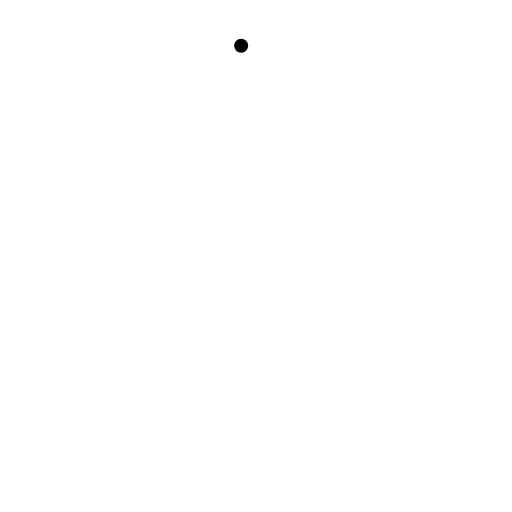
t = 0.00 s
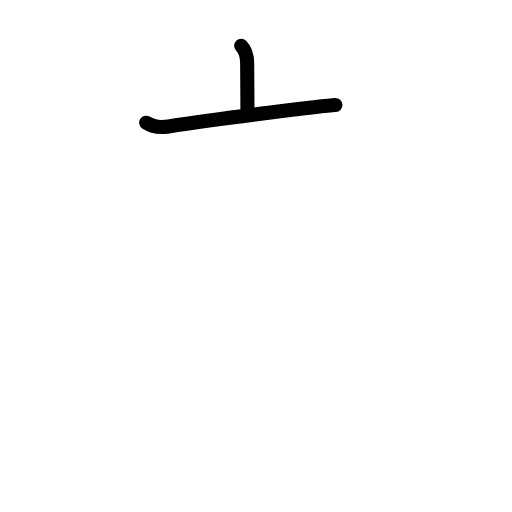
t = 1.40 s
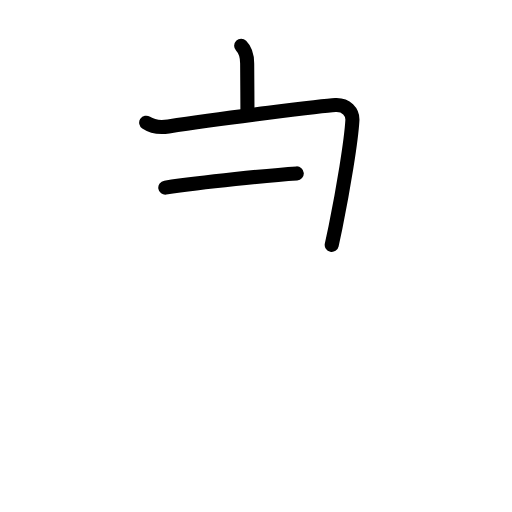
t = 2.75 s
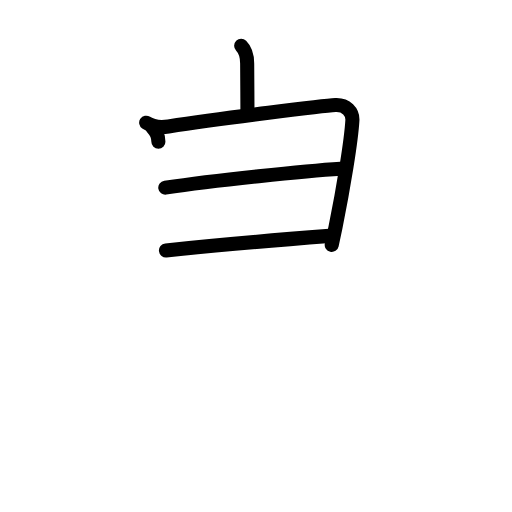
t = 4.19 s
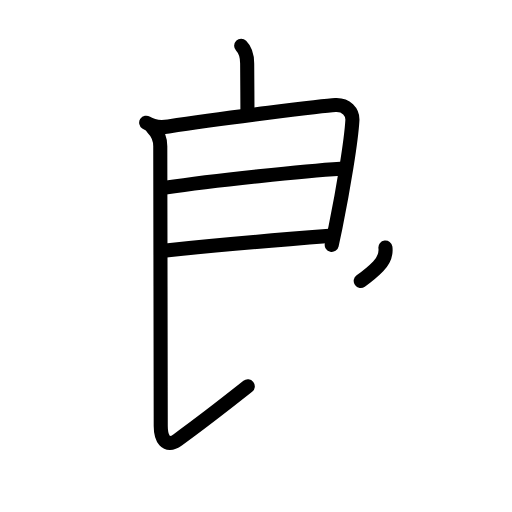
t = 5.63 s
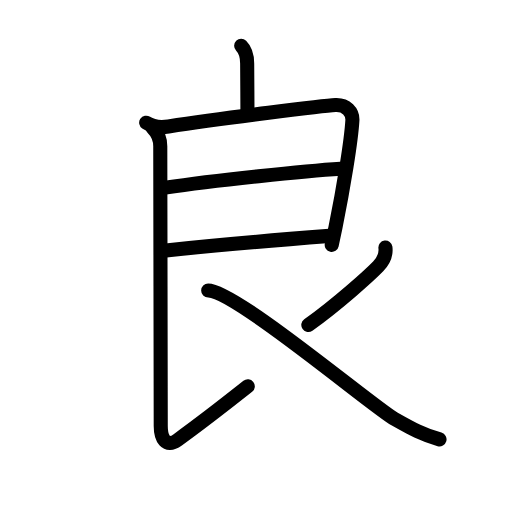
t = 7.00 s

The animated SVG that drew these frames (rendered in a browser with its animation timeline set to each time). Animation: 23 SMIL elements (animate=23); one cycle of 7.00 s.

<?xml version="1.0" encoding="UTF-8"?>
<!--
AniKanjiVG is licensed by CC-BY-SA Paul C. Sommerhoff (https://bitbucket.org/sommerhoff/anikanjivg).
AniKanjiVG uses KanjiVG which is licensed by CC-BY-SA Ulrich Apel (http://kanjivg.tagaini.net).
See also http://creativecommons.org/licenses/by-sa/3.0/
-->
<svg xmlns:kvg='http://kanjivg.tagaini.net' xmlns='http://www.w3.org/2000/svg' width='109' height='109' viewBox='0 0 109 109' style='fill:none;stroke:#000000;stroke-width:3;stroke-linecap:round;stroke-linejoin:round;' id="kvg:kanji_0826f"><g id="kvg:0826f" kvg:element="良"><path id="kvg:0826f-s1" kvg:type="㇑a" d="M51.34,9.75c0.89,0.89,1.28,2.5,1.28,3.78c0,1.99,0.06,7.1,0.06,10.09"><animate attributeName="d" begin="0.0s" dur="0.5s" from="M51.34,9.75C51.34,9.75,51.34,9.75,51.34,9.75" to="M51.34,9.75c0.89,0.89,1.28,2.5,1.28,3.78" />
<animate attributeName="d" begin="0.5s" dur="0.5s" from="M51.34,9.75c0.89,0.89,1.28,2.5,1.28,3.78c0,0,0,0,0,0,0" to="M51.34,9.75c0.89,0.89,1.28,2.5,1.28,3.78c0,1.99,0.06,7.1,0.06,10.09" />
</path>
<g id="kvg:0826f-g1" kvg:element="艮" kvg:radical="general"><path id="kvg:0826f-s2" kvg:type="㇕" d="M31.12,26.12c1.12,0.75,2.87,1.09,4.75,0.8c11.75-1.8,33.19-4.43,35.54-4.56c2.3-0.12,3.71,1.5,3.61,3.28c-0.25,4.37-1.94,14.62-3.6,22.76c-0.27,1.31-0.54,2.57-0.8,3.75"><animate attributeName="d" begin="1.0s" dur="0.2s" from="M31.12,26.12C31.12,26.12,31.12,26.12,31.12,26.12" to="M31.12,26.12c1.12,0.75,2.87,1.09,4.75,0.8" />
<animate attributeName="d" begin="1.2s" dur="0.2s" from="M31.12,26.12c1.12,0.75,2.87,1.09,4.75,0.8c0,0,0,0,0,0,0" to="M31.12,26.12c1.12,0.75,2.87,1.09,4.75,0.8c11.75-1.8,33.19-4.43,35.54-4.56" />
<animate attributeName="d" begin="1.4s" dur="0.2s" from="M31.12,26.12c1.12,0.75,2.87,1.09,4.75,0.8c11.75-1.8,33.19-4.43,35.54-4.56c0,0,0,0,0,0,0" to="M31.12,26.12c1.12,0.75,2.87,1.09,4.75,0.8c11.75-1.8,33.19-4.43,35.54-4.56c2.3-0.12,3.71,1.5,3.61,3.28" />
<animate attributeName="d" begin="1.6s" dur="0.2s" from="M31.12,26.12c1.12,0.75,2.87,1.09,4.75,0.8c11.75-1.8,33.19-4.43,35.54-4.56c2.3-0.12,3.71,1.5,3.61,3.28c0,0,0,0,0,0,0" to="M31.12,26.12c1.12,0.75,2.87,1.09,4.75,0.8c11.75-1.8,33.19-4.43,35.54-4.56c2.3-0.12,3.71,1.5,3.61,3.28c-0.25,4.37-1.94,14.62-3.6,22.76" />
<animate attributeName="d" begin="1.8s" dur="0.2s" from="M31.12,26.12c1.12,0.75,2.87,1.09,4.75,0.8c11.75-1.8,33.19-4.43,35.54-4.56c2.3-0.12,3.71,1.5,3.61,3.28c-0.25,4.37-1.94,14.62-3.6,22.76c0,0,0,0,0,0,0" to="M31.12,26.12c1.12,0.75,2.87,1.09,4.75,0.8c11.75-1.8,33.19-4.43,35.54-4.56c2.3-0.12,3.71,1.5,3.61,3.28c-0.25,4.37-1.94,14.62-3.6,22.76c-0.27,1.31-0.54,2.57-0.8,3.75" />
<animate attributeName="d" begin="0s" dur="1.0s" from="M-100,-100" to="M-100,-100" />
</path>
<path id="kvg:0826f-s3" kvg:type="㇐a" d="M35.19,39.95c10.56-1.58,29.98-3.58,37.32-4.04"><animate attributeName="d" begin="2.0s" dur="1.0s" from="M35.19,39.95C35.19,39.95,35.19,39.95,35.19,39.95" to="M35.19,39.95c10.56-1.58,29.98-3.58,37.32-4.04" />
<animate attributeName="d" begin="0s" dur="2.0s" from="M-100,-100" to="M-100,-100" />
</path>
<path id="kvg:0826f-s4" kvg:type="㇐a" d="M35.33,53.33c11.05-1.2,23.44-2.23,34.81-3.11"><animate attributeName="d" begin="3.0s" dur="1.0s" from="M35.33,53.33C35.33,53.33,35.33,53.33,35.33,53.33" to="M35.33,53.33c11.05-1.2,23.44-2.23,34.81-3.11" />
<animate attributeName="d" begin="0s" dur="3.0s" from="M-100,-100" to="M-100,-100" />
</path>
<path id="kvg:0826f-s5" kvg:type="㇙" d="M32.51,27.24c1.12,1.12,1.61,2.71,1.61,3.88c0,4.63,0.1,54.75,0.1,59.57c0,2.54,1.03,4.81,3.62,2.95c4.96-3.57,8.91-6.64,14.91-11.39"><animate attributeName="d" begin="4.0s" dur="0.25s" from="M32.51,27.24C32.51,27.24,32.51,27.24,32.51,27.24" to="M32.51,27.24c1.12,1.12,1.61,2.71,1.61,3.88" />
<animate attributeName="d" begin="4.25s" dur="0.25s" from="M32.51,27.24c1.12,1.12,1.61,2.71,1.61,3.88c0,0,0,0,0,0,0" to="M32.51,27.24c1.12,1.12,1.61,2.71,1.61,3.88c0,4.63,0.1,54.75,0.1,59.57" />
<animate attributeName="d" begin="4.5s" dur="0.25s" from="M32.51,27.24c1.12,1.12,1.61,2.71,1.61,3.88c0,4.63,0.1,54.75,0.1,59.57c0,0,0,0,0,0,0" to="M32.51,27.24c1.12,1.12,1.61,2.71,1.61,3.88c0,4.63,0.1,54.75,0.1,59.57c0,2.54,1.03,4.81,3.62,2.95" />
<animate attributeName="d" begin="4.75s" dur="0.25s" from="M32.51,27.24c1.12,1.12,1.61,2.71,1.61,3.88c0,4.63,0.1,54.75,0.1,59.57c0,2.54,1.03,4.81,3.62,2.95c0,0,0,0,0,0,0" to="M32.51,27.24c1.12,1.12,1.61,2.71,1.61,3.88c0,4.63,0.1,54.75,0.1,59.57c0,2.54,1.03,4.81,3.62,2.95c4.96-3.57,8.91-6.64,14.91-11.39" />
<animate attributeName="d" begin="0s" dur="4.0s" from="M-100,-100" to="M-100,-100" />
</path>
<path id="kvg:0826f-s6" kvg:type="㇒" d="M82.05,52.69c0.2,1.56-0.43,2.87-1.54,4.01c-1.75,1.8-8.5,7.92-14.87,12.49"><animate attributeName="d" begin="5.0s" dur="0.5s" from="M82.05,52.69C82.05,52.69,82.05,52.69,82.05,52.69" to="M82.05,52.69c0.2,1.56-0.43,2.87-1.54,4.01" />
<animate attributeName="d" begin="5.5s" dur="0.5s" from="M82.05,52.69c0.2,1.56-0.43,2.87-1.54,4.01c0,0,0,0,0,0,0" to="M82.05,52.69c0.2,1.56-0.43,2.87-1.54,4.01c-1.75,1.8-8.5,7.92-14.87,12.49" />
<animate attributeName="d" begin="0s" dur="5.0s" from="M-100,-100" to="M-100,-100" />
</path>
<path id="kvg:0826f-s7" kvg:type="㇏" d="M44.32,61.84c5.72,0,35.24,24.86,39.64,27.33c3.91,2.2,5.91,3.32,9.61,4.37"><animate attributeName="d" begin="6.0s" dur="0.5s" from="M44.32,61.84C44.32,61.84,44.32,61.84,44.32,61.84" to="M44.32,61.84c5.72,0,35.24,24.86,39.64,27.33" />
<animate attributeName="d" begin="6.5s" dur="0.5s" from="M44.32,61.84c5.72,0,35.24,24.86,39.64,27.33c0,0,0,0,0,0,0" to="M44.32,61.84c5.72,0,35.24,24.86,39.64,27.33c3.91,2.2,5.91,3.32,9.61,4.37" />
<animate attributeName="d" begin="0s" dur="6.0s" from="M-100,-100" to="M-100,-100" />
</path>
</g>
</g>
</svg>
